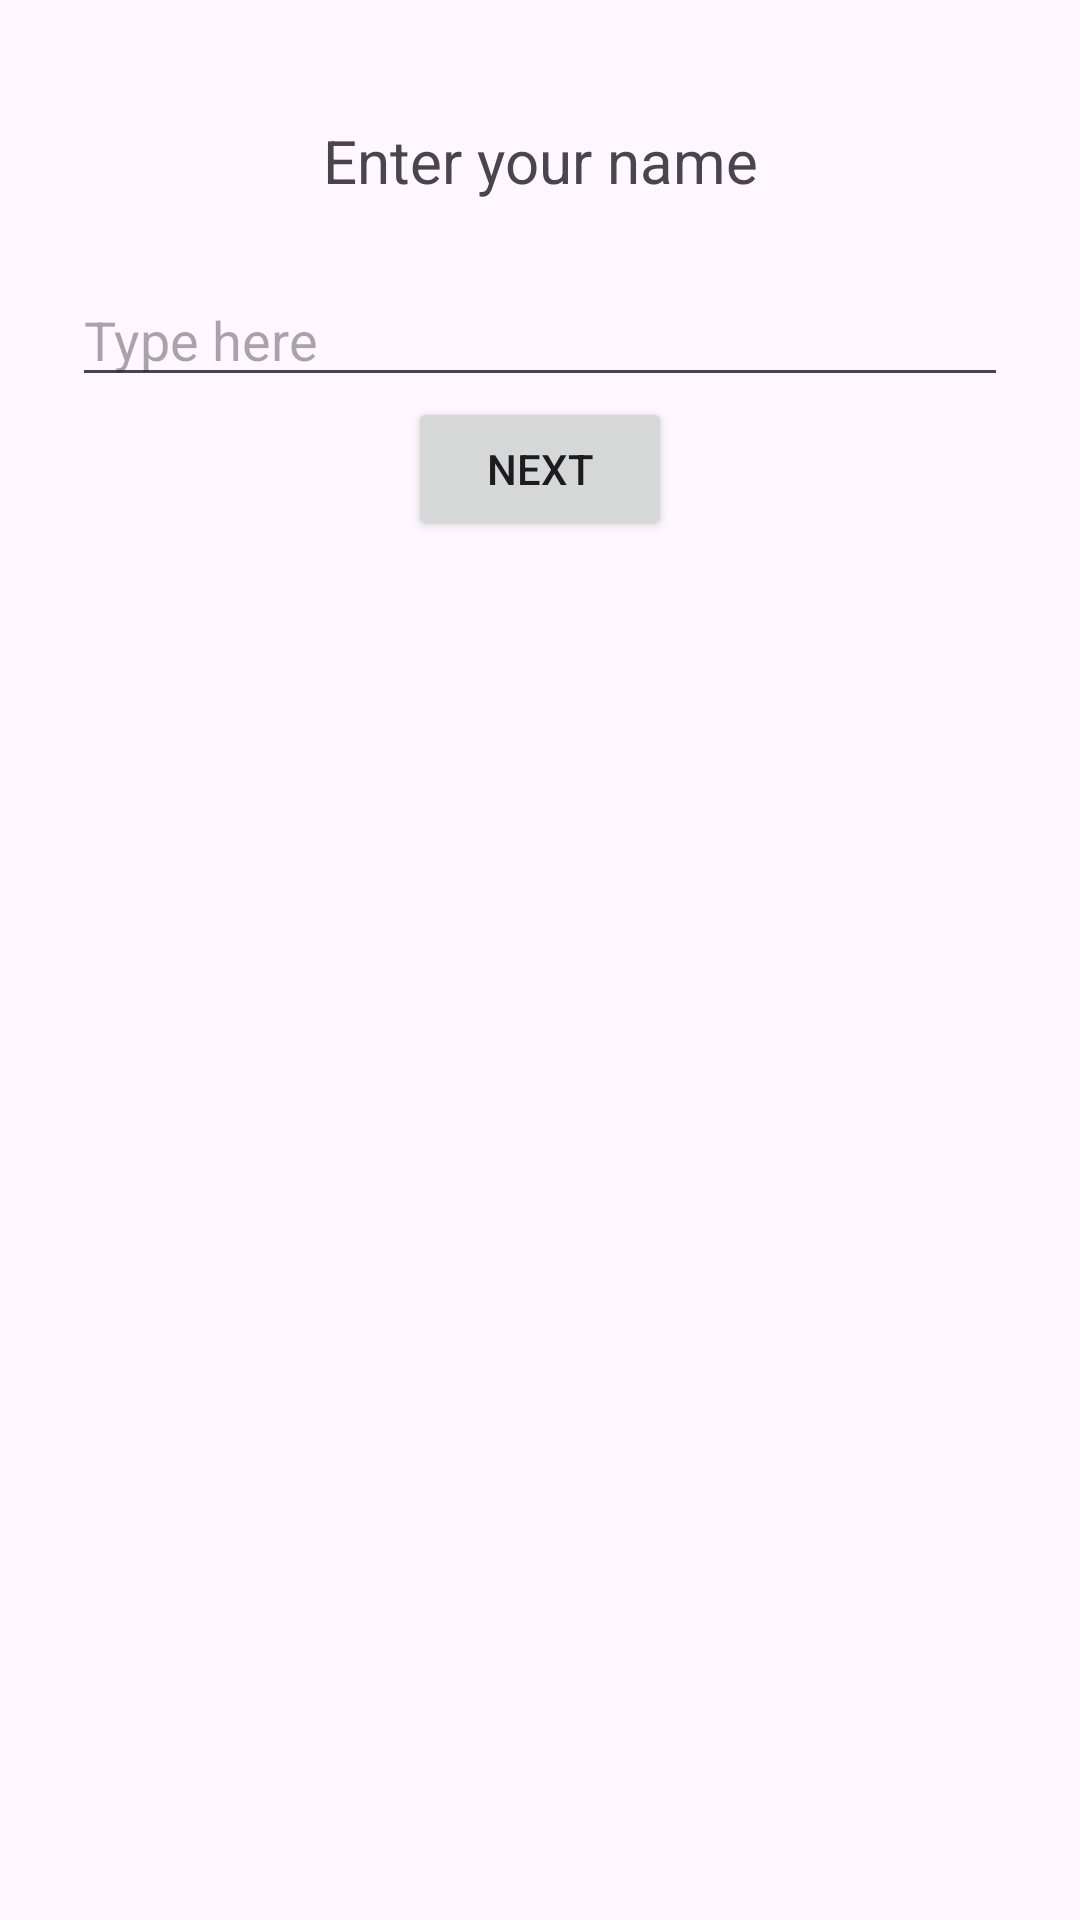

Reconstruct the res/layout file that produces this screen, plus the resources it refers to.
<!-- AndroidManifest.xml: application theme Theme.MyFirstXMLApp -->
<!-- res/layout/activity_main.xml -->
<?xml version="1.0" encoding="utf-8"?>
<androidx.constraintlayout.widget.ConstraintLayout
    xmlns:android="http://schemas.android.com/apk/res/android"
    xmlns:app="http://schemas.android.com/apk/res-auto"
    xmlns:tools="http://schemas.android.com/tools"
    android:id="@+id/main"
    android:layout_width="match_parent"
    android:layout_height="match_parent"
    tools:context=".MainActivity">

    <TextView
        android:id="@+id/titleText"
        android:layout_width="wrap_content"
        android:layout_height="wrap_content"
        android:text="Enter your name"
        android:textSize="20sp"
        app:layout_constraintTop_toTopOf="parent"
        app:layout_constraintStart_toStartOf="parent"
        app:layout_constraintEnd_toEndOf="parent"
        android:layout_marginTop="40dp" />

    <EditText
        android:id="@+id/nameInput"
        android:layout_width="0dp"
        android:layout_height="wrap_content"
        android:hint="Type here"
        app:layout_constraintTop_toBottomOf="@id/titleText"
        app:layout_constraintStart_toStartOf="parent"
        app:layout_constraintEnd_toEndOf="parent"
        android:layout_margin="24dp" />

    <Button
        android:id="@+id/nextButton"
        android:layout_width="wrap_content"
        android:layout_height="wrap_content"
        android:text="Next"
        app:layout_constraintTop_toBottomOf="@id/nameInput"
        app:layout_constraintStart_toStartOf="parent"
        app:layout_constraintEnd_toEndOf="parent" />

</androidx.constraintlayout.widget.ConstraintLayout>
<!-- resources referenced by this layout -->
<resources>
  <style name="Theme.MyFirstXMLApp" parent="Base.Theme.MyFirstXMLApp" />
  <style name="Base.Theme.MyFirstXMLApp" parent="Theme.Material3.DayNight.NoActionBar">
          
          
      </style>
</resources>
